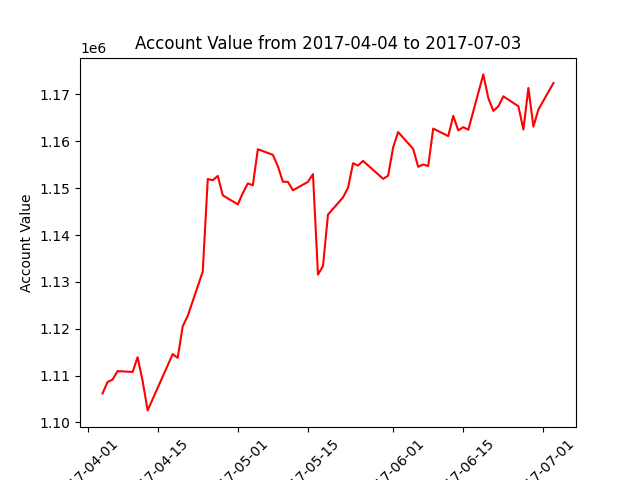

Values plotted in this chart, from the file beside it:
datadate, account_value
20170404, 1106192
20170405, 1108630
20170406, 1109142
20170407, 1110949
20170410, 1110767
20170411, 1113909
20170412, 1108830
20170413, 1102564
20170417, 1112164
20170418, 1114585
20170419, 1113785
20170420, 1120516
20170421, 1122723
20170424, 1132197
20170425, 1151967
20170426, 1151683
20170427, 1152624
20170428, 1148477
20170501, 1146536
20170502, 1148961
20170503, 1151018
20170504, 1150628
20170505, 1158318
20170508, 1157126
20170509, 1154679
20170510, 1151363
20170511, 1151352
20170512, 1149545
20170515, 1151352
20170516, 1152988
20170517, 1131558
20170518, 1133374
20170519, 1144365
20170522, 1148041
20170523, 1150086
20170524, 1155332
20170525, 1154827
20170526, 1155824
20170530, 1151995
20170531, 1152663
20170601, 1158703
20170602, 1161974
20170605, 1158384
20170606, 1154565
20170607, 1155060
20170608, 1154737
20170609, 1162722
20170612, 1161121
20170613, 1165444
20170614, 1162338
20170615, 1163028
20170616, 1162480
20170619, 1174290
20170620, 1169216
20170621, 1166499
20170622, 1167474
20170623, 1169612
20170626, 1167493
20170627, 1162521
20170628, 1171398
... 3 more rows
